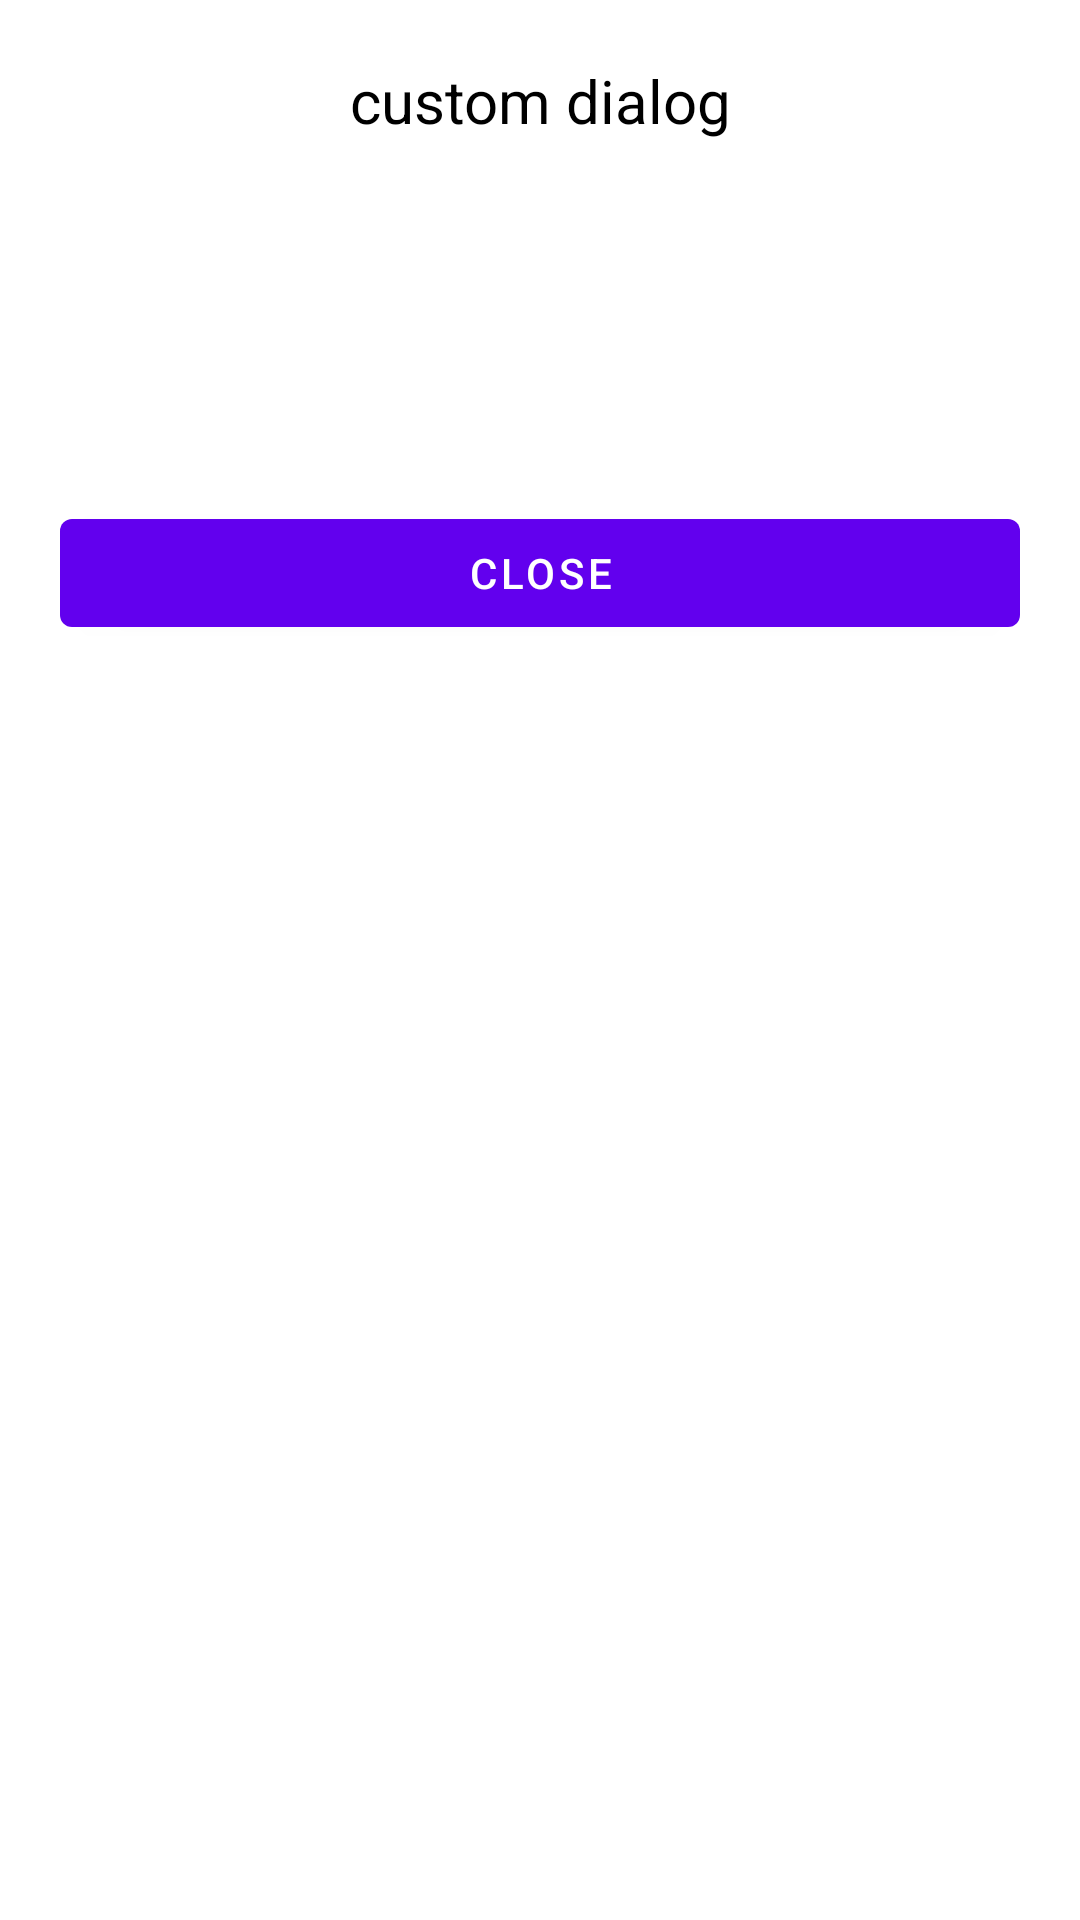

Write the Android layout XML for this screen, with the resource values it uses.
<!-- AndroidManifest.xml: application theme Theme.MyFirstProject -->
<!-- res/layout/dialog_layout.xml -->
<?xml version="1.0" encoding="utf-8"?>
<LinearLayout xmlns:android="http://schemas.android.com/apk/res/android"
    android:layout_width="match_parent"
    android:layout_height="match_parent"
    android:orientation="vertical">

    <TextView
        android:id="@+id/tv_name"
        android:layout_width="match_parent"
        android:layout_height="wrap_content"
        android:layout_margin="20dp"
        android:text="custom dialog"
        android:textAlignment="center"
        android:textColor="@color/black"
        android:textSize="20sp" />

    <Button
        android:id="@+id/bt_close"
        android:layout_width="match_parent"
        android:layout_height="wrap_content"
        android:layout_marginStart="20dp"
        android:layout_marginTop="100dp"
        android:layout_marginEnd="20dp"
        android:text="close" />

</LinearLayout>
<!-- resources referenced by this layout -->
<resources>
  <color name="black">#FF000000</color>
  <style name="Theme.MyFirstProject" parent="Theme.MaterialComponents.DayNight.DarkActionBar">
          
          <item name="colorPrimary">@color/purple_500</item>
          <item name="colorPrimaryVariant">@color/purple_700</item>
          <item name="colorOnPrimary">@color/white</item>
          
          <item name="colorSecondary">@color/teal_200</item>
          <item name="colorSecondaryVariant">@color/teal_700</item>
          <item name="colorOnSecondary">@color/black</item>
          
          <item name="android:statusBarColor">?attr/colorPrimaryVariant</item>
          
      </style>
  <color name="purple_500">#FF6200EE</color>
  <color name="purple_700">#FF3700B3</color>
  <color name="white">#FFFFFFFF</color>
  <color name="teal_200">#FF03DAC5</color>
  <color name="teal_700">#FF018786</color>
</resources>
